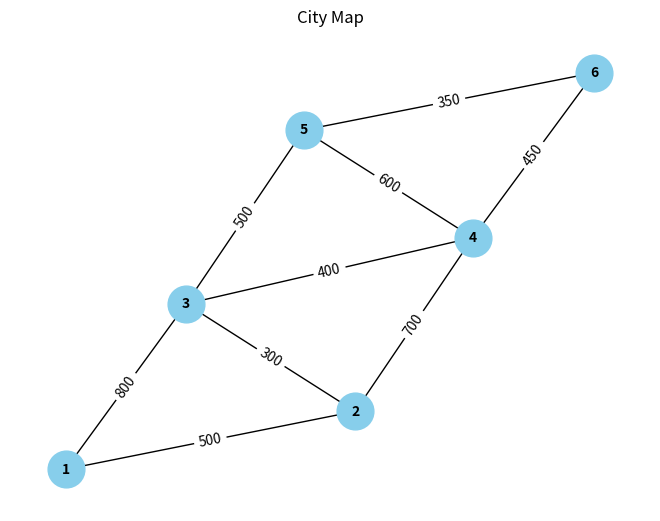

The script that saved this image:
import numpy as np
import networkx as nx
from scipy.stats import gamma
import itertools
import matplotlib.pyplot as plt  # 导入绘图库


# 定义Car类
class Car:
    def __init__(self, speed, communication_range):
        self.speed = speed  # 单位：米/秒
        self.communication_range = communication_range  # 单位：米


# 创建城市地图类
class CityMap:
    def __init__(self):
        self.graph = nx.Graph()  # 创建一个空的无向图对象，后续将添加节点和边。

    def add_edge(self, node1, node2, length, arrival_rate, average_travel_time, var):
        # 在图中添加边，带有长度和车辆到达率λ属性
        self.graph.add_edge(node1, node2, length=length, arrival_rate=arrival_rate, Average_travel_time=average_travel_time, Var=var)

    def get_edges(self):
        return self.graph.edges(data=True)  # 返回图中所有边及其相关数据

    def get_nodes(self):
        return self.graph.nodes()  # 返回图中所有节点

    def plot_graph(self):
        pos = nx.spring_layout(self.graph)  # 使用spring布局算法为图生成布局
        labels = nx.get_edge_attributes(self.graph, 'length')  # 获取每条边的长度信息

        # 绘制图形
        nx.draw(self.graph, pos, with_labels=True, node_size=700, node_color='skyblue', font_size=10,
                font_weight='bold')
        nx.draw_networkx_edge_labels(self.graph, pos, edge_labels=labels)  # 绘制边的长度标签

        plt.title("City Map")
        plt.show()  # 显示图形


# 计算链路延迟的Gamma分布参数
def compute_link_packet_delay(car, length, arrival_rate):
    v = car.speed
    R = car.communication_range
    l = length  # 提取 本链路的长度
    λ = arrival_rate  # 提取 本链路的车辆到达率

    E_lf = l / 2

    # 计算两种情况的 发生概率
    β = 1 - np.exp(-λ * R / v)  # 情况1：立即转发的概率β

    # 计算两种情况的 链路延迟的期望和方差
    E_d_forward = (l - E_lf - R) / v  # 情况1： 立即转发的链路延迟期望
    E_d_wait = (1 / λ) + (l - R) / v  # 情况2： 等待与携带的链路延迟期望

    # 链路延迟的总体期望
    E_d = E_d_forward * β + E_d_wait * (1 - β)

    # 链路延迟的总体方差
    Elf2 = E_lf ** 2 / 3
    Ed2_forward = ((l - R) ** 2 - 2 * (l - R) * E_lf + Elf2) / v ** 2
    Ed2_wait = ((1 / λ) + (l - R)) ** 2

    Ed2 = Ed2_forward * β + Ed2_wait * (1 - β)

    Var_d = Ed2 + E_d ** 2

    # # 计算Gamma分布的参数θ和κ
    # if Var_d > 0:
    #     θ = Var_d / E_d
    #     κ = E_d / θ
    # else:
    #     κ = E_d
    #     θ = 1.0

    return E_d, Var_d  # 返回该链路延迟的期望和方差（结合了两种情况）

def compute_path_travel_delay(city_map, car, path):
    total_Exp = 0
    total_Var = 0
    for i in range(len(path) - 1):
        node1 = path[i]
        node2 = path[i + 1]
        edge_data = city_map.graph.get_edge_data(node1, node2)
        exp = edge_data['Average_travel_time']
        var = edge_data['Var']

        total_Exp += exp
        total_Var += var
    return total_Exp, total_Var


# 计算路径的Gamma分布参数
def compute_path_packet_delay(city_map, car, path):
    total_Exp = 0
    total_Var = 0
    for i in range(len(path) - 1):
        node1 = path[i]
        node2 = path[i + 1]
        edge_data = city_map.graph.get_edge_data(node1, node2)
        length = edge_data['length']
        arrival_rate = edge_data['arrival_rate']

        temp_Exp, temp_Var = compute_link_packet_delay(car, length, arrival_rate)
        total_Exp += temp_Exp
        total_Var += temp_Var
    return total_Exp, total_Var


# 计算在给定时间内成功传输的概率
def calculate_success_probability(kappa, theta, time_limit):
    return gamma.cdf(time_limit, a=kappa, scale=theta)


# 主函数：模拟并找到最优路径
def find_optimal_path(city_map, car, source, destination):
    # 这是使用NetworkX库中的all_simple_paths函数，该函数用于在给定的图（city_map.graph）中找到从source节点到destination节点的所有简单路径。简单路径是指路径中没有重复节点。
    # itertools.islice是Python的itertools库中的一个函数，用于对可迭代对象（如生成器）进行切片操作。这里它的作用是从nx.all_simple_paths的生成器中，最多获取前100条路径。
    all_paths = list(itertools.islice(nx.all_simple_paths(city_map.graph, source=source, target=destination), 100))
    # print(all_paths)
    path_probabilities = {}

    for path in all_paths:
        Exp_packet_delat, Var_packet_delat = compute_path_packet_delay(city_map, car, path)
        packet_delat_kappa = Exp_packet_delat ** 2 / Var_packet_delat
        packet_delat_theta = Var_packet_delat / Exp_packet_delat

        Exp_travel_delat, Var_travel_delat = compute_path_travel_delay(city_map, car, path)
        # travel_delat_kappa = Exp_travel_delat ** 2 / Var_travel_delat
        # travel_delat_theta =  Var_travel_delat / Exp_travel_delat

        success_prob = calculate_success_probability(packet_delat_kappa, packet_delat_theta, Exp_travel_delat)
        path_probabilities[tuple(path)] = success_prob
        print(f"Path: {path},  The predicted probability that the data packet arrives at the destination before the vehicle is: {success_prob:.4f}")

    optimal_path = max(path_probabilities, key=path_probabilities.get)
    print(f"\nOptimal Path: {optimal_path} with probability {path_probabilities[optimal_path]:.4f}")
    return optimal_path





# 示例数据构建城市地图
def build_city_map():
    city_map = CityMap()
    nodes = range(1, 7)
    city_map.graph.add_nodes_from(nodes)

    city_map.add_edge(1, 2, length=500, arrival_rate=0.05, average_travel_time=22.5, var=3)# 80Km/h
    city_map.add_edge(2, 3, length=300, arrival_rate=0.08, average_travel_time=21.4, var=2)# 50km/h
    city_map.add_edge(3, 4, length=400, arrival_rate=0.06, average_travel_time=19.2, var=3) # 75Km/h
    city_map.add_edge(4, 5, length=600, arrival_rate=0.04, average_travel_time=27, var=3) # 80Km/h
    city_map.add_edge(5, 6, length=350, arrival_rate=0.07, average_travel_time=31.5, var=3) # 40Km/h
    city_map.add_edge(1, 3, length=800, arrival_rate=0.03, average_travel_time=48, var=3) # 60Km/h
    city_map.add_edge(2, 4, length=700, arrival_rate=0.02, average_travel_time=50.4, var=3) # 50Km/h
    city_map.add_edge(3, 5, length=500, arrival_rate=0.05, average_travel_time=30, var=3) # 60Km/h
    city_map.add_edge(4, 6, length=450, arrival_rate=0.06, average_travel_time=27, var=3) # 60Km/h

    return city_map


# 主程序
if __name__ == "__main__":
    city_map = build_city_map()
    car = Car(speed=15, communication_range=100)
    source_node = 1
    destination_node = 6
    pro_threshold = 0.8 # # 给定的时间限制，单位：秒

    # 显示地图
    city_map.plot_graph()
    print("The predicted probability threshold for a packet to arrive at its destination before the vehicle does is:", pro_threshold)
    # 寻找延迟最优路径
    optimal_path = find_optimal_path(city_map, car, source_node, destination_node)
